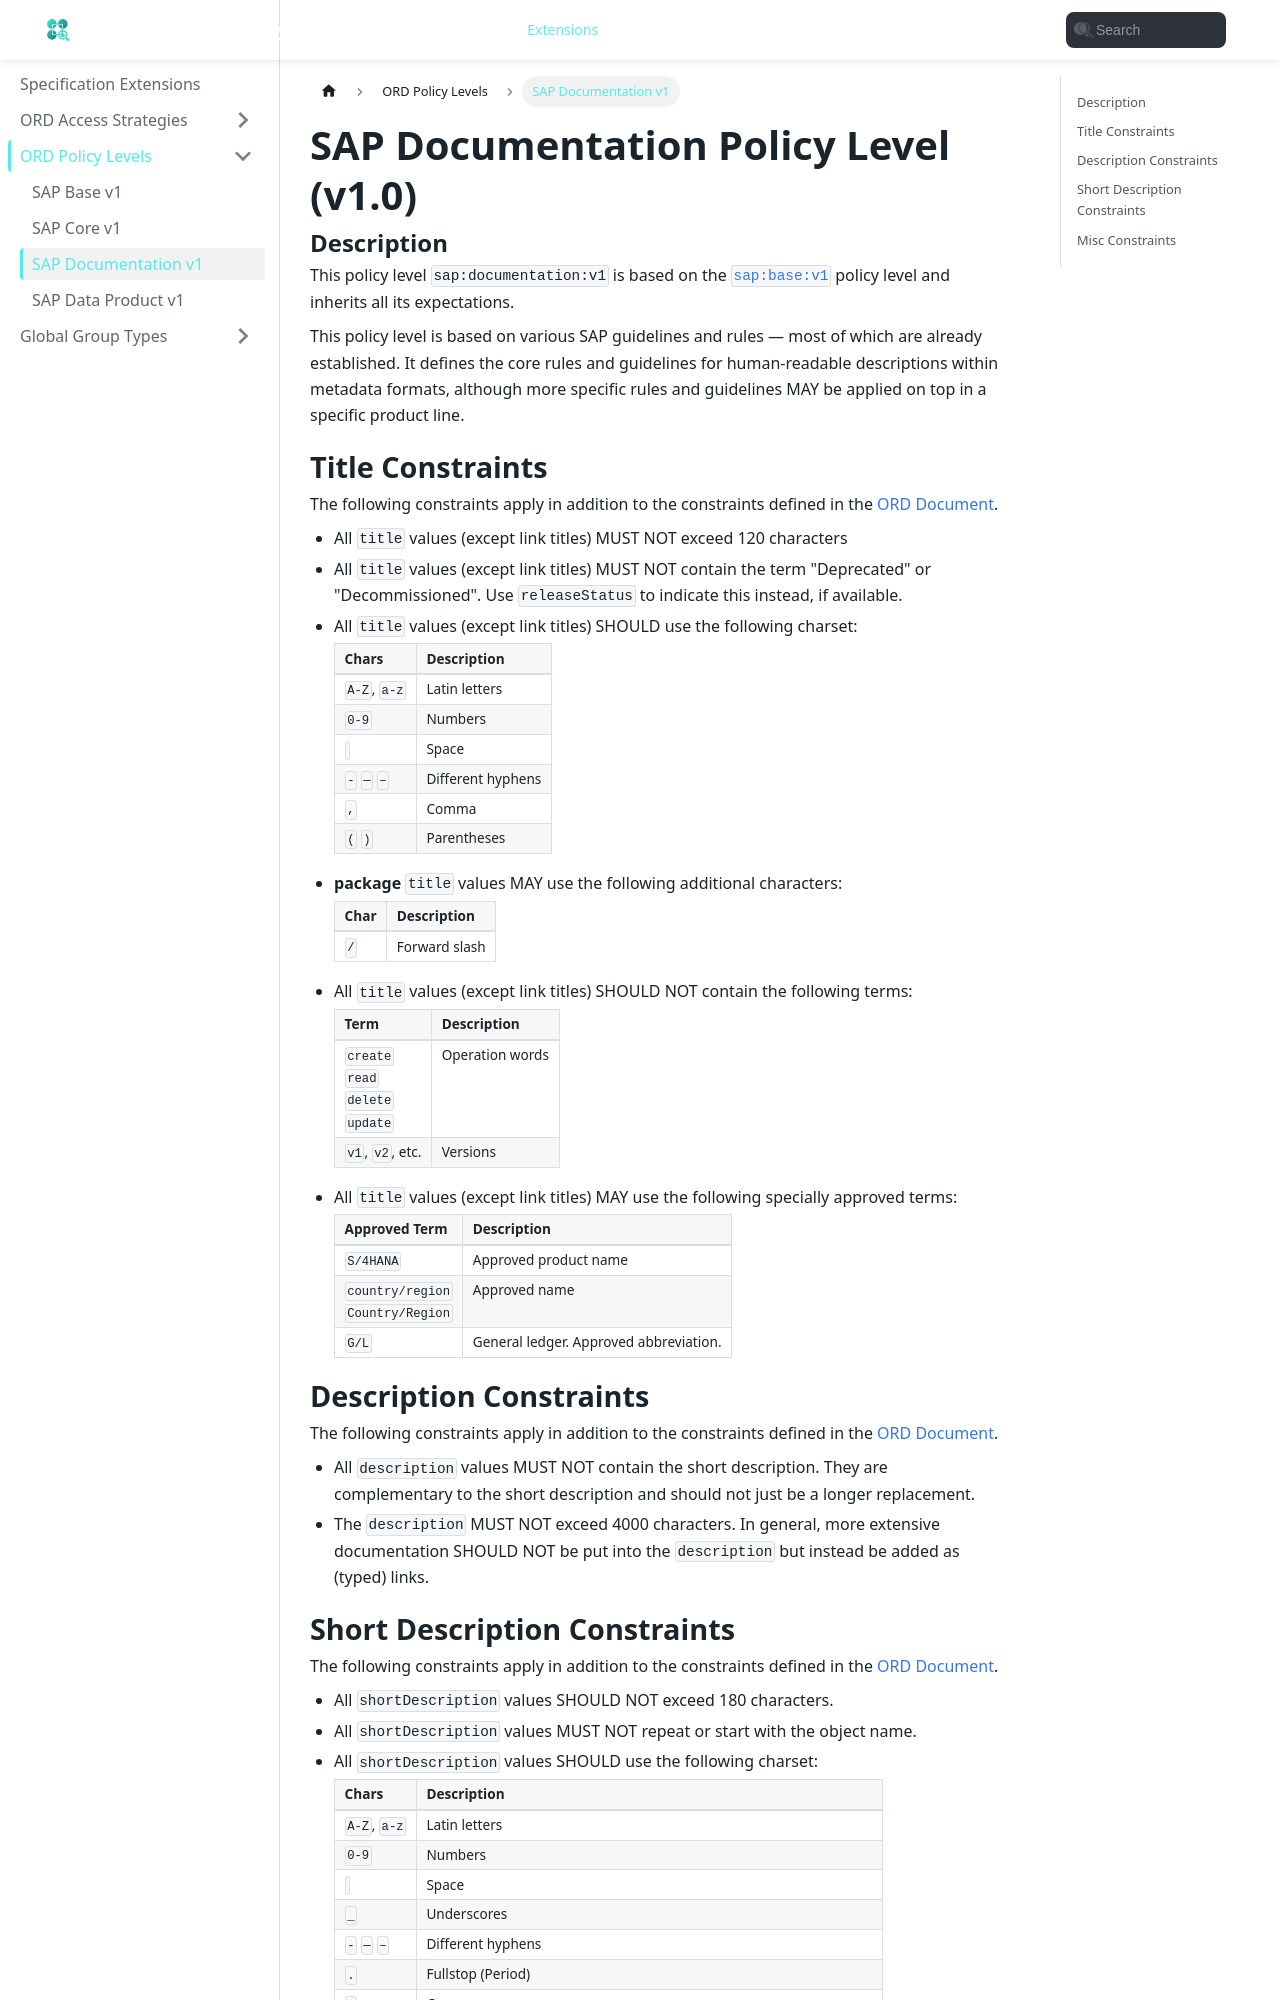

repository: open-resource-discovery/specification · page: spec-extensions/policy-levels/sap-documentation-v1.html · generator: docusaurus

---
title: SAP Documentation v1
description: "SAP Documentation v1 policy level"
sidebar_position: 2
---

# SAP Documentation Policy Level (v1.0)

### Description

This policy level `sap:documentation:v1` is based on the [`sap:base:v1`](./sap-base-v1.md) policy level and inherits all its expectations.

This policy level is based on various SAP guidelines and rules — most of which are already established. It defines the core rules and guidelines for human-readable descriptions within metadata formats, although more specific rules and guidelines MAY be applied on top in a specific product line.


## Title Constraints

The following constraints apply in addition to the constraints defined in the [ORD Document](../../spec-v1/interfaces/Document.md).

- All `title` values (except link titles) MUST NOT exceed 120 characters
- All `title` values (except link titles) MUST NOT contain the term "Deprecated" or "Decommissioned". Use `releaseStatus` to indicate this instead, if available.
- All `title` values (except link titles) SHOULD use the following charset:

  | Chars        | Description       |
  | ------------ | ----------------- |
  | `A-Z`, `a-z` | Latin letters     |
  | `0-9`        | Numbers           |
  | ` `          | Space             |
  | `-` `—` `–`  | Different hyphens |
  | `,`          | Comma             |
  | `(` `)`      | Parentheses       |

- **package** `title` values MAY use the following additional characters:

  | Char | Description   |
  | ---- | ------------- |
  | `/`  | Forward slash |

- All `title` values (except link titles) SHOULD NOT contain the following terms:

  | Term                                          | Description     |
  | --------------------------------------------- | --------------- |
  | `create`<br/>`read`<br/>`delete`<br/>`update` | Operation words |
  | `v1`, `v2`, etc.                              | Versions        |

- All `title` values (except link titles) MAY use the following specially approved terms:

  | Approved Term                         | Description                            |
  | ------------------------------------- | -------------------------------------- |
  | `S/4HANA`                             | Approved product name                  |
  | `country/region`<br/>`Country/Region` | Approved name                          |
  | `G/L`                                 | General ledger. Approved abbreviation. |

## Description Constraints

The following constraints apply in addition to the constraints defined in the [ORD Document](../../spec-v1/interfaces/Document.md).

- All `description` values MUST NOT contain the short description.
  They are complementary to the short description and should not just be a longer replacement.
- The `description` MUST NOT exceed 4000 characters.
  In general, more extensive documentation SHOULD NOT be put into the `description` but instead be added as (typed) links.
